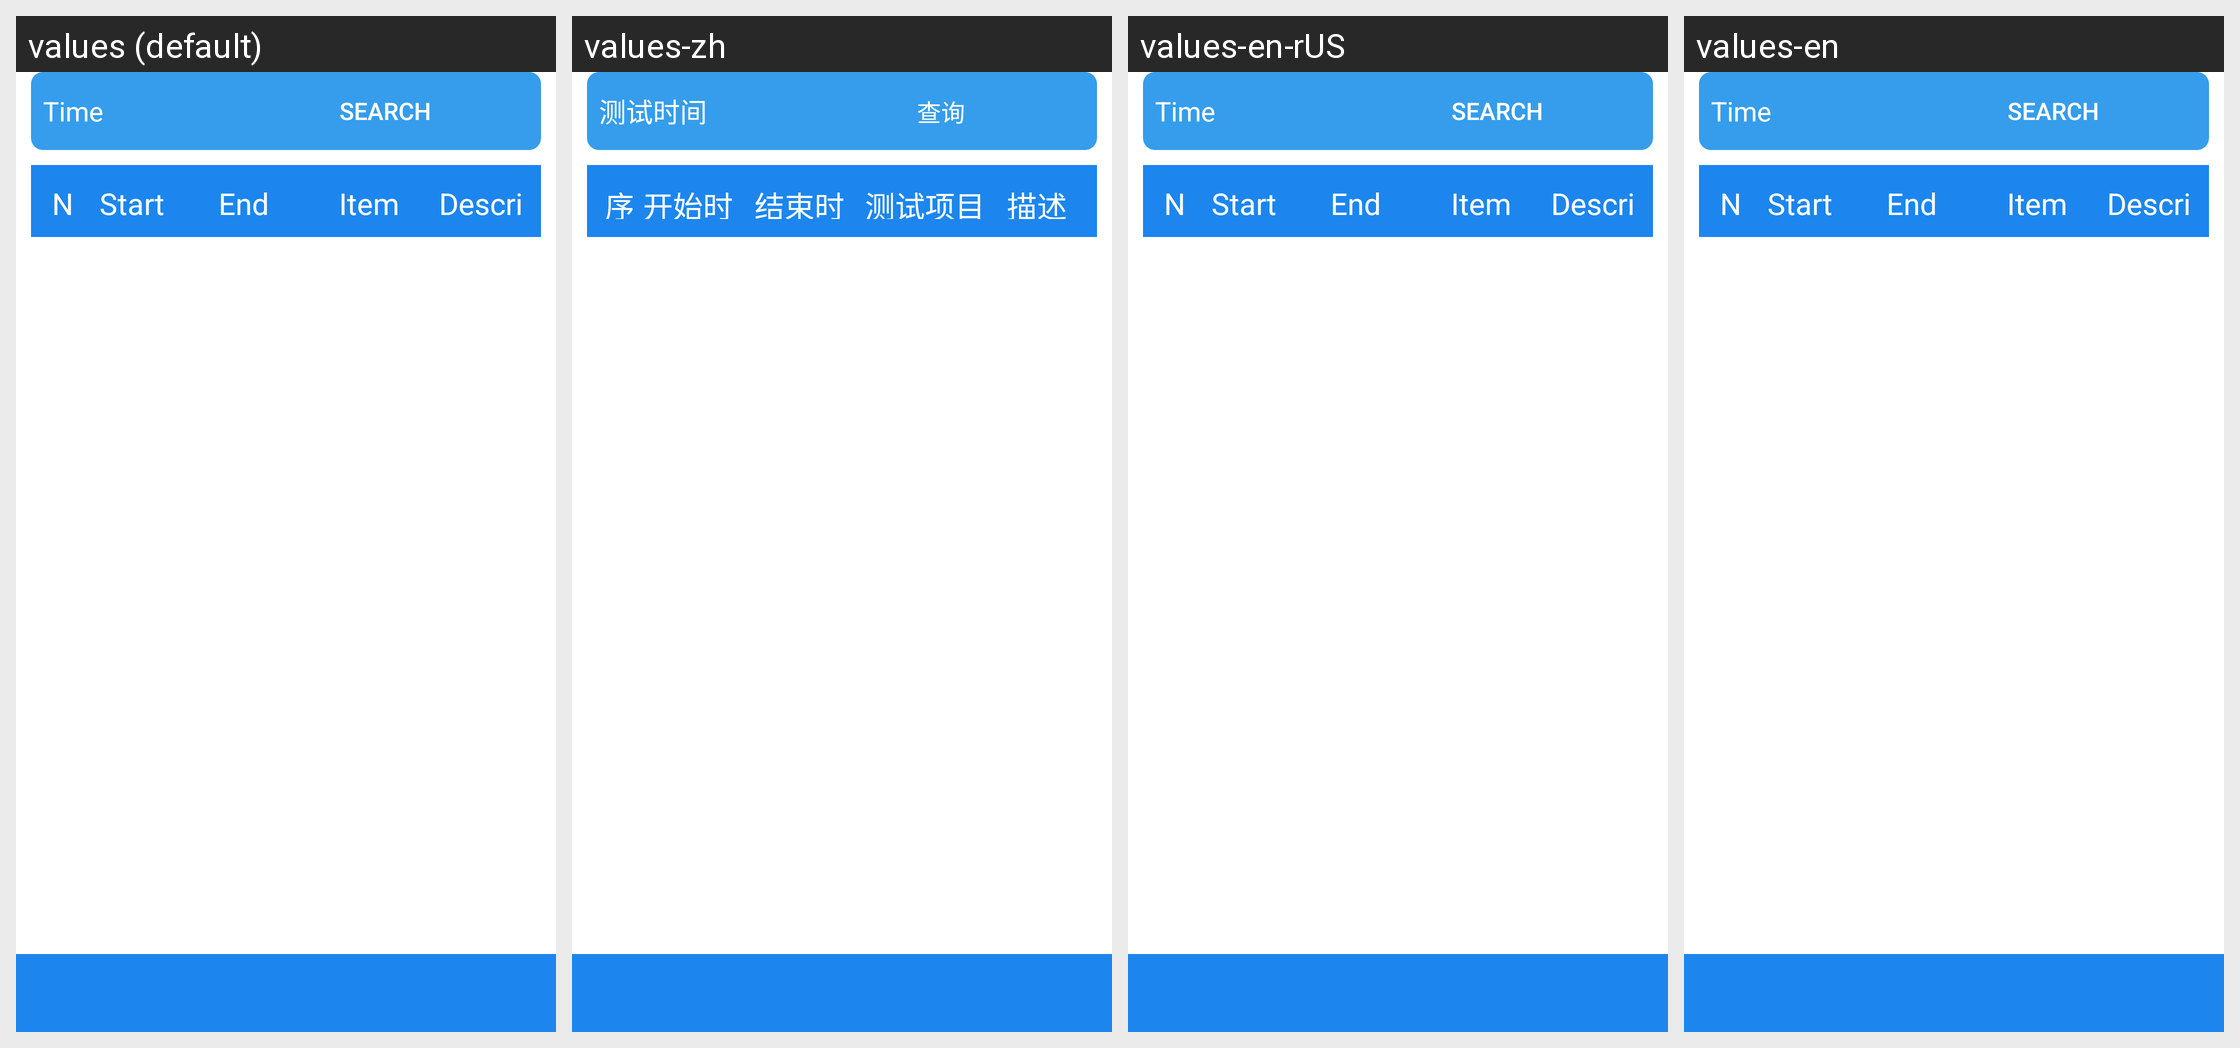

Strings drawn on this Android screen and how each of the app's shown locales translates them:
Android screen res/layout/module_fragment_experiment.xml rendered under 4 locales, left to right: values (default), values-zh, values-en-rUS, values-en. Device: Nexus 5 (rendered at 1080×1920; each locale shown at half size, 540×960, under a caption strip naming it); theme Theme.MaterialComponents.DayNight.NoActionBar.
Strings drawn on this screen, with the default value and each locale's value (text and hints the layout hard-codes, and strings that could not be matched under every locale, appear in the picture but are not listed):

result_time
  values: Time
  values-zh: 测试时间
  values-en-rUS: Time
  values-en: Time

result_testitem
  values: Item
  values-zh: 测试项目
  values-en-rUS: Item
  values-en: Item

result_search
  values: Search
  values-zh: 查询
  values-en-rUS: Search
  values-en: Search

result_num
  values: Num
  values-zh: 序号
  values-en-rUS: Num
  values-en: Num

record_ex_start_time
  values: Start Time
  values-zh: 开始时间
  values-en-rUS: Start Time
  values-en: Start Time

record_ex_end_time
  values: End Time
  values-zh: 结束时间
  values-en-rUS: End Time
  values-en: End Time

result_title_description
  values: Description
  values-zh: 描述
  values-en-rUS: Description
  values-en: Description
